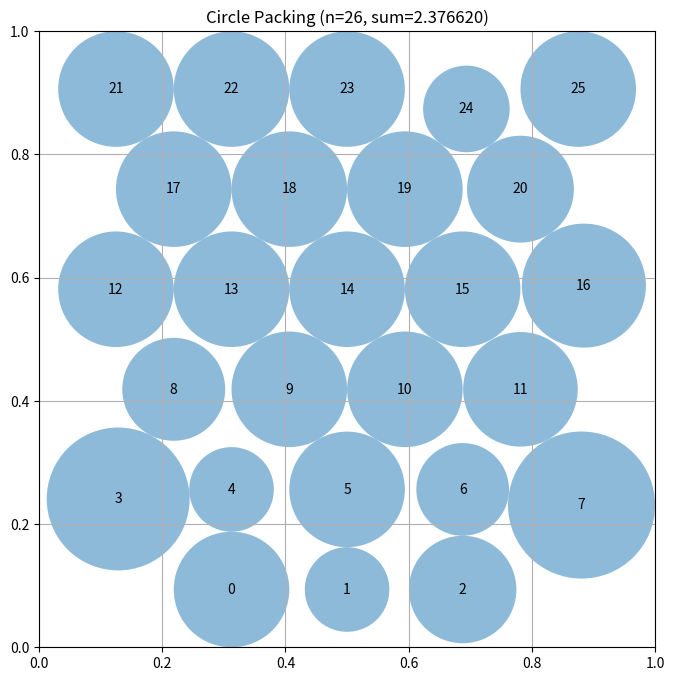

Reproduce this figure in Python.
# EVOLVE-BLOCK-START
"""Constructor-based circle packing for n=26 circles"""
import numpy as np


def construct_packing():
    """
    Construct a specific arrangement of 26 circles in a unit square
    that attempts to maximize the sum of their radii.

    Returns:
        Tuple of (centers, radii, sum_of_radii)
    """
    n = 26

    def hex_layout(rows, scale=1.0):
        R = len(rows)
        k = np.sqrt(3.0) / 2.0
        s_h = 1.0 / ((R - 1) * k + 1.0)
        s_w = 1.0 / max(rows)
        s = min(s_h, s_w) * scale
        r0 = s / 2.0
        g = s * k
        pts = []
        for ri, count in enumerate(rows):
            y = r0 + ri * g
            for c in range(count):
                x = 0.5 + (c - (count - 1) / 2.0) * s
                x = min(max(x, 0.005), 0.995)
                pts.append([x, y])
        return np.array(pts)

    def lp_radii(centers):
        """Exact optimal radii at fixed centers via sparse LP."""
        radii = compute_max_radii(centers)
        try:
            from scipy.optimize import linprog
            from scipy.sparse import csr_matrix

            ii, jj = np.triu_indices(n, 1)
            d = np.linalg.norm(centers[ii] - centers[jj], axis=1)
            keep = d > 1e-9
            ii, jj, d = ii[keep], jj[keep], d[keep]
            data = np.concatenate([np.ones(len(d)), np.ones(len(d))])
            rows_ = np.concatenate([np.arange(len(d))] * 2)
            cols_ = np.concatenate([ii, jj])
            bd = np.minimum.reduce([centers[:, 0], centers[:, 1],
                                    1.0 - centers[:, 0], 1.0 - centers[:, 1]])
            rows_b = len(d) + np.arange(n)
            data = np.concatenate([data, np.ones(n)])
            rows_ = np.concatenate([rows_, rows_b])
            cols_ = np.concatenate([cols_, np.arange(n)])
            A_ub = csr_matrix((data, (rows_, cols_)), shape=(len(d) + n, n))
            b_ub = np.concatenate([d, bd])
            res = linprog(c=-np.ones(n), A_ub=A_ub, b_ub=b_ub,
                          bounds=[(0, None)] * n, method="highs")
            if res.success and np.sum(res.x) > np.sum(radii):
                radii = res.x
        except Exception:
            pass
        return radii

    candidates = [
        [5, 4, 5, 4, 5, 3],
        [4, 5, 4, 5, 4, 4],
        [3, 5, 4, 5, 4, 5],
        [5, 5, 4, 4, 4, 4],
        [4, 4, 5, 5, 4, 4],
    ]

    # Seed: best lattice candidate
    best = None
    for rows in candidates:
        centers_c = hex_layout(rows)
        radii_c = lp_radii(centers_c)
        total = np.sum(radii_c)
        if best is None or total > best[2]:
            best = (centers_c, radii_c, total)

    centers, radii, sum_radii = best

    # ---- Simulated annealing with reheating ----
    try:
        import time
        rng = np.random.default_rng(12345)
        deadline = time.time() + 2.2

        T0 = 0.01
        cool = 0.995
        T = T0
        step = 0.02
        no_improve = 0
        reheat_budget = 3

        cur = centers.copy()
        cur_radii, cur_score = radii, sum_radii

        while time.time() < deadline:
            trial = cur.copy()
            k_move = rng.integers(1, 4)
            for idx in rng.choice(n, size=k_move, replace=False):
                trial[idx] += rng.normal(0.0, step, size=2)
            trial = np.clip(trial, 0.01, 0.99)
            radii_t = lp_radii(trial)
            total_t = np.sum(radii_t)

            delta = total_t - cur_score
            # SA acceptance: always accept improvements, sometimes accept worse
            if delta > 1e-9 or rng.random() < np.exp(delta / T):
                cur, cur_radii, cur_score = trial, radii_t, total_t
                if delta > 1e-9:
                    no_improve = 0
                    if total_t > sum_radii:
                        centers, radii, sum_radii = trial, radii_t, total_t
            else:
                no_improve += 1

            # Adaptive step size
            if rng.random() < 0.7:
                step = max(step * 0.95, 0.002)
            else:
                step = min(step * 1.3, 0.05)

            # Cool
            T = max(T * cool, 1e-4)

            # Reheat if stuck
            if no_improve >= 50 and reheat_budget > 0:
                T = T0
                step = 0.03
                no_improve = 0
                reheat_budget -= 1
                # Restart current state from the best found so far
                cur = centers.copy()
                cur_radii, cur_score = radii, sum_radii
    except Exception:
        pass

    return centers, radii, sum_radii


def compute_max_radii(centers):
    """
    Compute valid radii for each circle position such that they don't
    overlap and stay within the unit square (fast fallback).
    """
    n = centers.shape[0]
    radii = np.ones(n)
    for i in range(n):
        x, y = centers[i]
        radii[i] = min(x, y, 1 - x, 1 - y)
    for i in range(n):
        for j in range(i + 1, n):
            dist = np.sqrt(np.sum((centers[i] - centers[j]) ** 2))
            if radii[i] + radii[j] > dist:
                scale = dist / (radii[i] + radii[j])
                radii[i] *= scale
                radii[j] *= scale
    return radii


# EVOLVE-BLOCK-END


# This part remains fixed (not evolved)
def run_packing():
    """Run the circle packing constructor for n=26"""
    centers, radii, sum_radii = construct_packing()
    return centers, radii, sum_radii


def visualize(centers, radii):
    """
    Visualize the circle packing

    Args:
        centers: np.array of shape (n, 2) with (x, y) coordinates
        radii: np.array of shape (n) with radius of each circle
    """
    import matplotlib.pyplot as plt
    from matplotlib.patches import Circle

    fig, ax = plt.subplots(figsize=(8, 8))

    # Draw unit square
    ax.set_xlim(0, 1)
    ax.set_ylim(0, 1)
    ax.set_aspect("equal")
    ax.grid(True)

    # Draw circles
    for i, (center, radius) in enumerate(zip(centers, radii)):
        circle = Circle(center, radius, alpha=0.5)
        ax.add_patch(circle)
        ax.text(center[0], center[1], str(i), ha="center", va="center")

    plt.title(f"Circle Packing (n={len(centers)}, sum={sum(radii):.6f})")
    plt.show()


if __name__ == "__main__":
    centers, radii, sum_radii = run_packing()
    print(f"Sum of radii: {sum_radii}")
    # AlphaEvolve improved this to 2.635

    # Uncomment to visualize:
    visualize(centers, radii)
